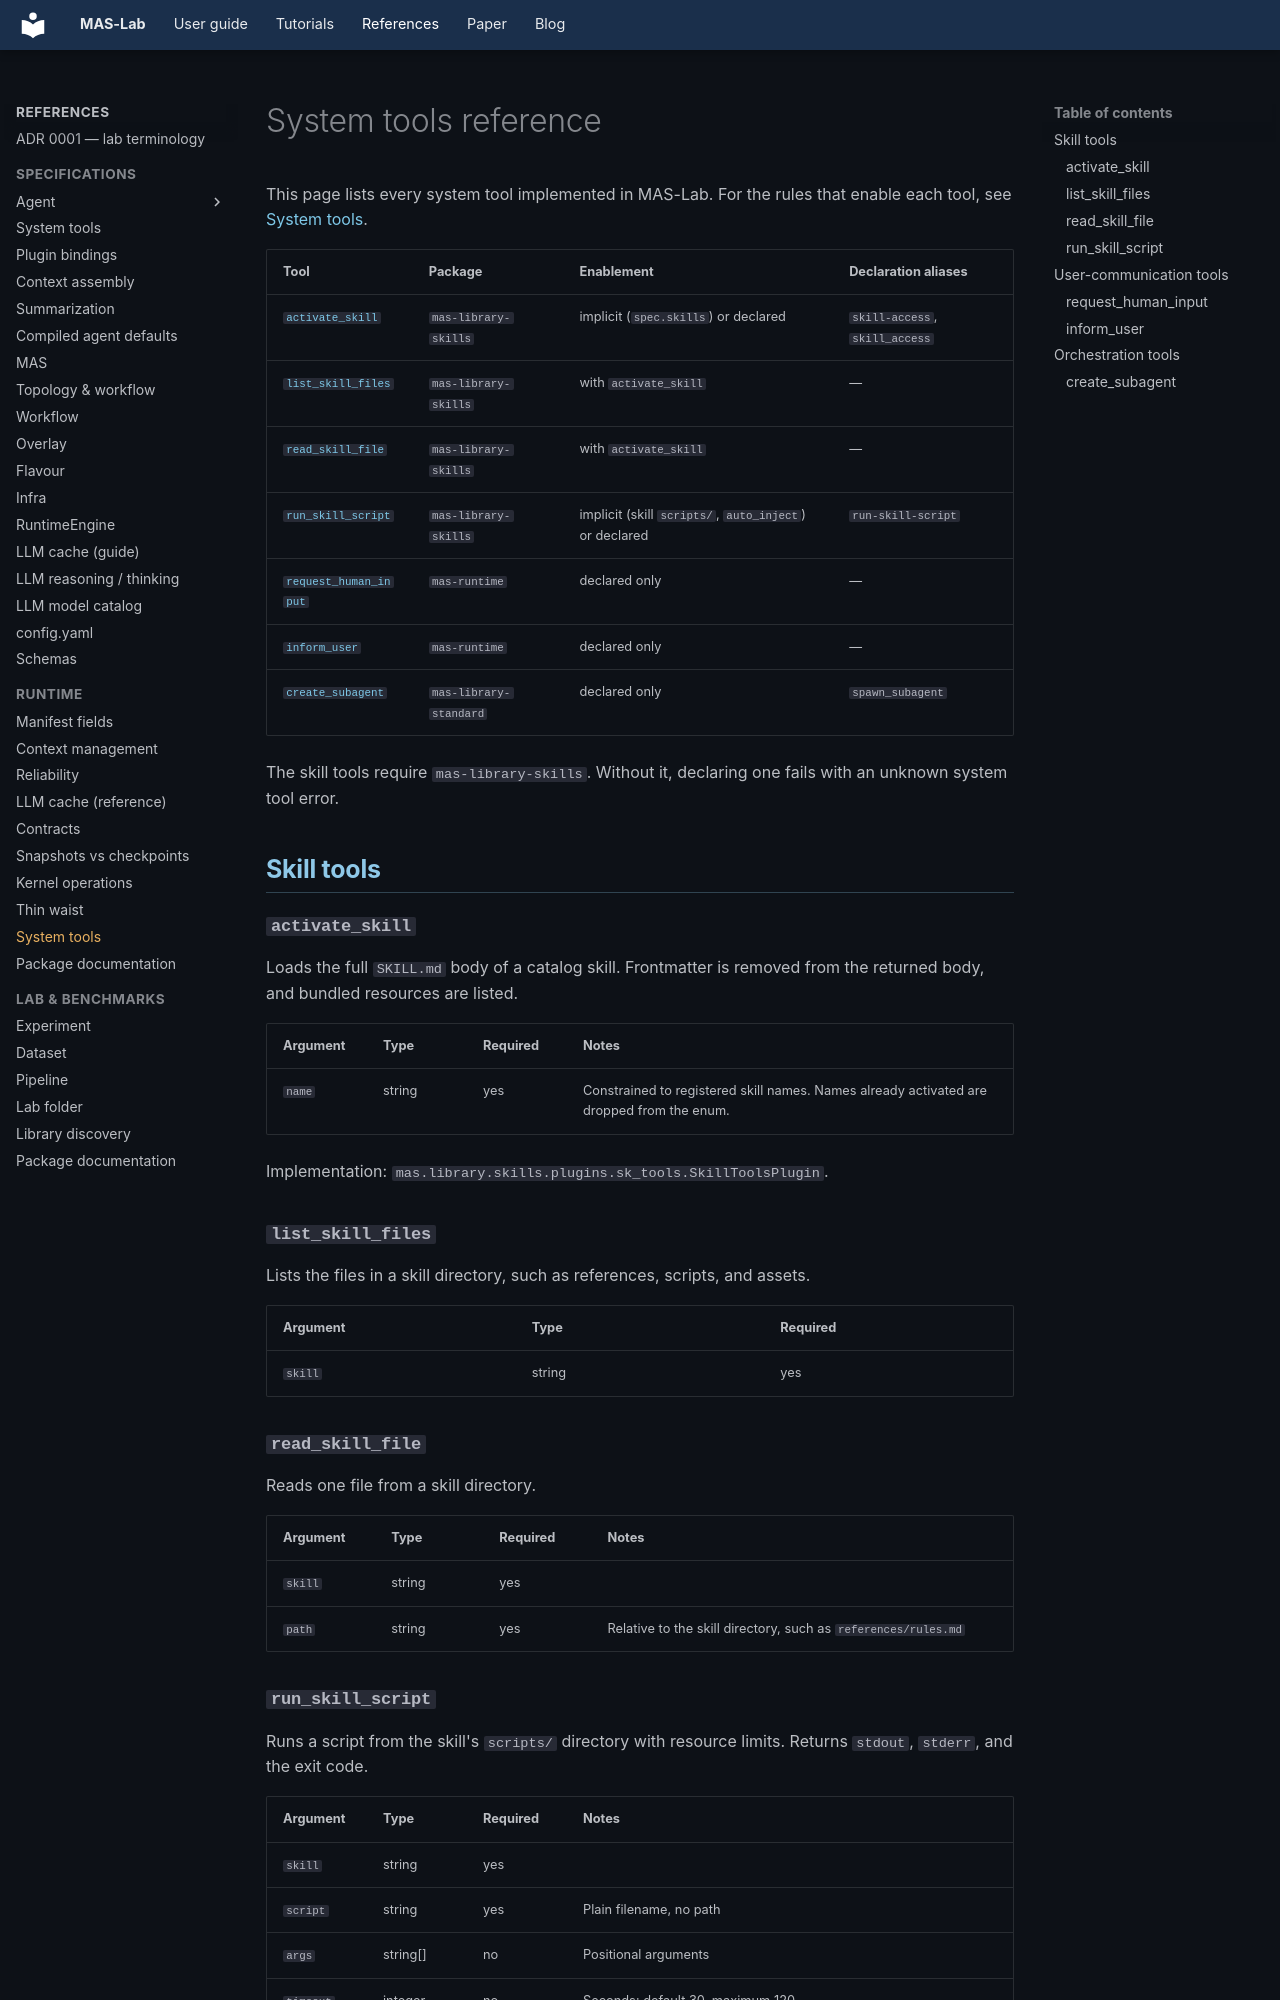

repository: outshift-open/mas-lab · page: references/system-tools/index.html · generator: mkdocs

<!--
  Copyright (c) 2026 Cisco Systems, Inc. and its affiliates
  SPDX-License-Identifier: Apache-2.0
-->
# System tools reference

This page lists every system tool implemented in MAS-Lab. For the rules that
enable each tool, see [System tools](../manifests/system-tools.md).

| Tool | Package | Enablement | Declaration aliases |
| --- | --- | --- | --- |
| [`activate_skill`](#activate_skill) | `mas-library-skills` | implicit (`spec.skills`) or declared | `skill-access`, `skill_access` |
| [`list_skill_files`](#list_skill_files) | `mas-library-skills` | with `activate_skill` | — |
| [`read_skill_file`](#read_skill_file) | `mas-library-skills` | with `activate_skill` | — |
| [`run_skill_script`](#run_skill_script) | `mas-library-skills` | implicit (skill `scripts/`, `auto_inject`) or declared | `run-skill-script` |
| [`request_human_input`](#request_human_input) | `mas-runtime` | declared only | — |
| [`inform_user`](#inform_user) | `mas-runtime` | declared only | — |
| [`create_subagent`](#create_subagent) | `mas-library-standard` | declared only | `spawn_subagent` |

The skill tools require `mas-library-skills`. Without it, declaring one fails
with an unknown system tool error.

## Skill tools

### `activate_skill`

Loads the full `SKILL.md` body of a catalog skill. Frontmatter is removed from
the returned body, and bundled resources are listed.

| Argument | Type | Required | Notes |
| --- | --- | --- | --- |
| `name` | string | yes | Constrained to registered skill names. Names already activated are dropped from the enum. |

Implementation: `mas.library.skills.plugins.sk_tools.SkillToolsPlugin`.

### `list_skill_files`

Lists the files in a skill directory, such as references, scripts, and assets.

| Argument | Type | Required |
| --- | --- | --- |
| `skill` | string | yes |

### `read_skill_file`

Reads one file from a skill directory.

| Argument | Type | Required | Notes |
| --- | --- | --- | --- |
| `skill` | string | yes | |
| `path` | string | yes | Relative to the skill directory, such as `references/rules.md` |
